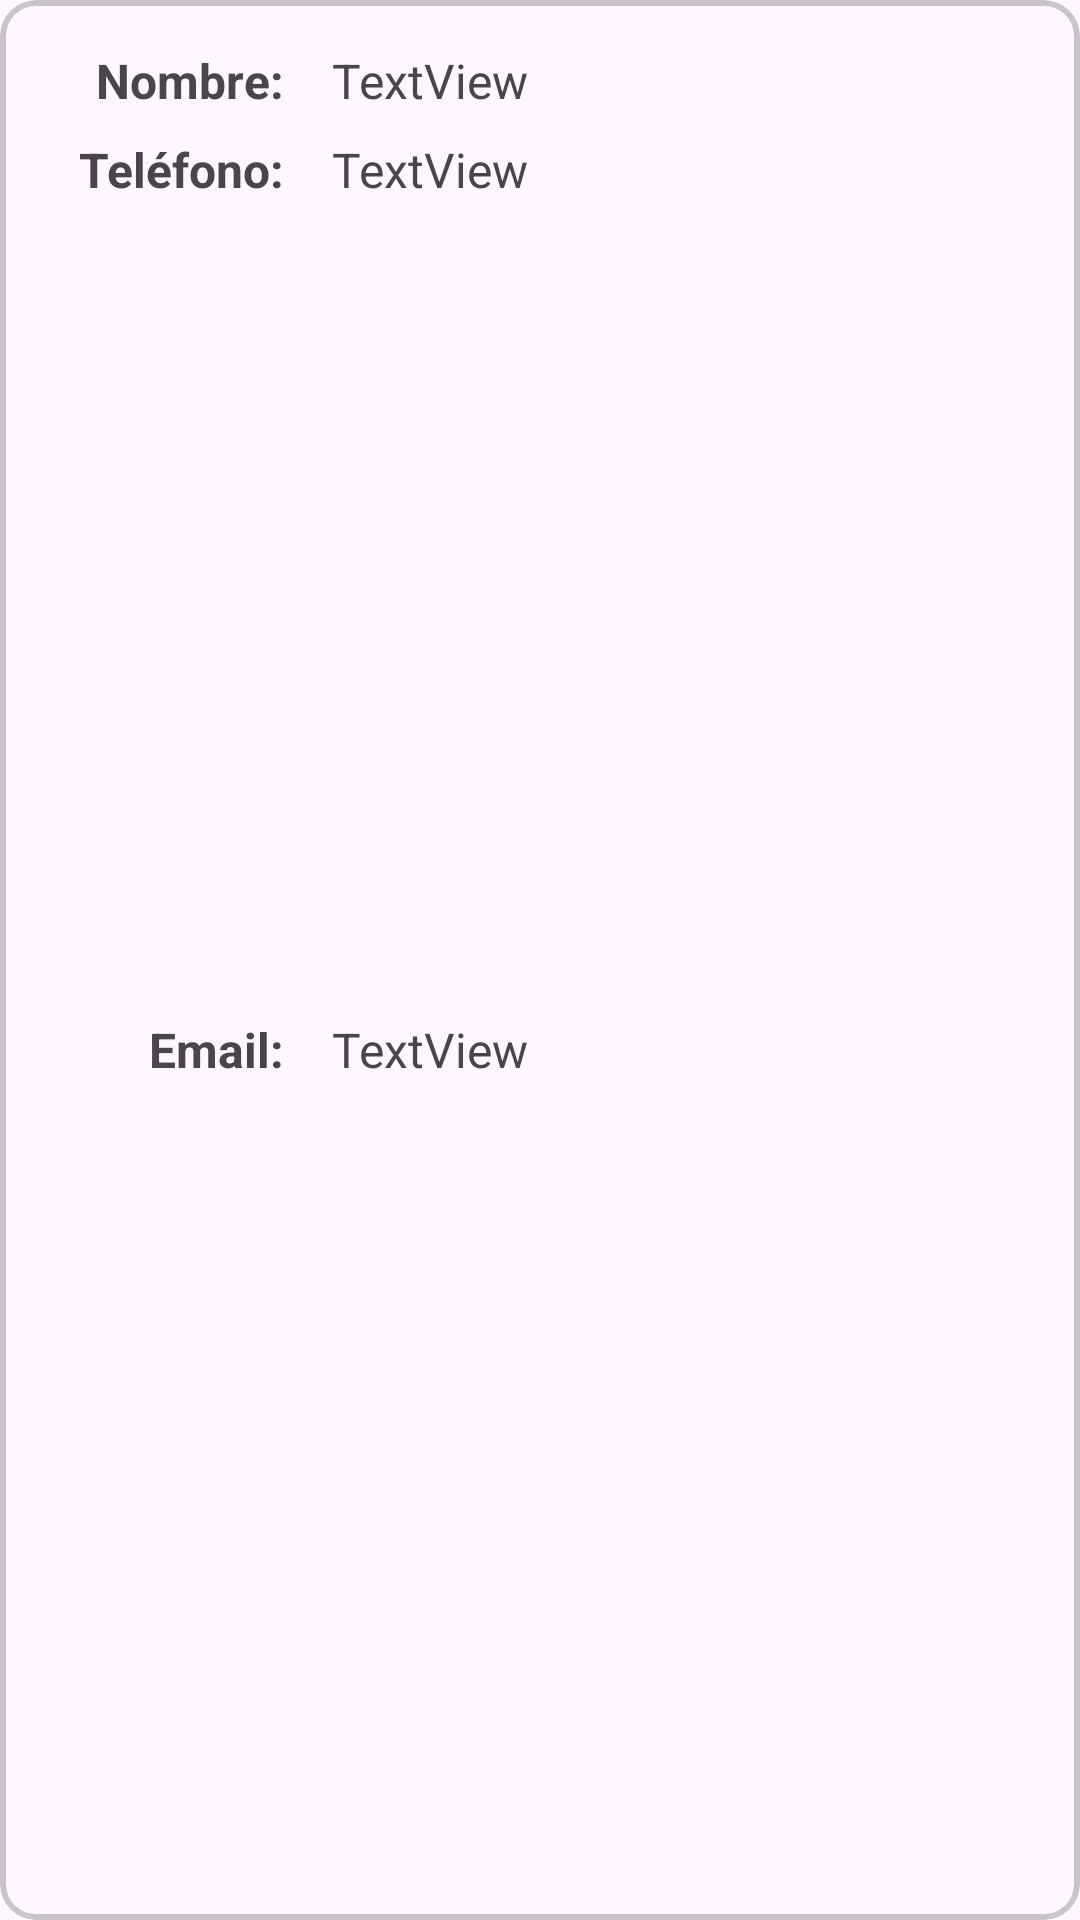

Reconstruct the res/layout file that produces this screen, plus the resources it refers to.
<!-- AndroidManifest.xml: application theme Theme.VeterinariaSQLite -->
<!-- res/layout/propietario_card.xml -->
<?xml version="1.0" encoding="utf-8"?>
<com.google.android.material.card.MaterialCardView xmlns:android="http://schemas.android.com/apk/res/android"
    xmlns:app="http://schemas.android.com/apk/res-auto"
    xmlns:tools="http://schemas.android.com/tools"
    android:id="@+id/card"
    android:layout_width="match_parent"
    android:layout_height="wrap_content"
    android:layout_margin="5dp"
    app:strokeWidth="2dp">

    <androidx.constraintlayout.widget.ConstraintLayout
        android:layout_width="match_parent"
        android:layout_height="match_parent">

        <TextView
            android:id="@+id/textView"
            android:layout_width="wrap_content"
            android:layout_height="wrap_content"
            android:layout_marginStart="32dp"
            android:layout_marginTop="16dp"
            android:text="@string/lblNombre"
            android:textSize="16sp"
            android:textStyle="bold"
            app:layout_constraintStart_toStartOf="parent"
            app:layout_constraintTop_toTopOf="parent" />

        <TextView
            android:id="@+id/textView3"
            android:layout_width="wrap_content"
            android:layout_height="wrap_content"
            android:layout_marginTop="8dp"
            android:text="@string/lblTelefono"
            android:textSize="16sp"
            android:textStyle="bold"
            app:layout_constraintEnd_toEndOf="@+id/textView"
            app:layout_constraintTop_toBottomOf="@+id/textView" />

        <TextView
            android:id="@+id/textView4"
            android:layout_width="wrap_content"
            android:layout_height="wrap_content"
            android:layout_marginTop="8dp"
            android:layout_marginBottom="16dp"
            android:text="@string/lblEmail"
            android:textSize="16sp"
            android:textStyle="bold"
            app:layout_constraintBottom_toBottomOf="parent"
            app:layout_constraintEnd_toEndOf="@+id/textView"
            app:layout_constraintTop_toBottomOf="@+id/textView3" />

        <TextView
            android:id="@+id/lblNombre"
            android:layout_width="wrap_content"
            android:layout_height="wrap_content"
            android:layout_marginStart="16dp"
            android:layout_marginEnd="16dp"
            android:text="TextView"
            android:textSize="16sp"
            app:layout_constraintBottom_toBottomOf="@+id/textView"
            app:layout_constraintStart_toEndOf="@+id/textView"
            app:layout_constraintTop_toTopOf="@+id/textView" />

        <TextView
            android:id="@+id/lblTelefono"
            android:layout_width="wrap_content"
            android:layout_height="wrap_content"
            android:layout_marginStart="16dp"
            android:layout_marginEnd="16dp"
            android:text="TextView"
            android:textSize="16sp"
            app:layout_constraintBottom_toBottomOf="@+id/textView3"
            app:layout_constraintStart_toEndOf="@+id/textView3"
            app:layout_constraintTop_toTopOf="@+id/textView3" />

        <TextView
            android:id="@+id/lblEmail"
            android:layout_width="wrap_content"
            android:layout_height="wrap_content"
            android:layout_marginStart="16dp"
            android:layout_marginEnd="16dp"
            android:text="TextView"
            android:textSize="16sp"
            app:layout_constraintBottom_toBottomOf="@+id/textView4"
            app:layout_constraintStart_toEndOf="@+id/textView4"
            app:layout_constraintTop_toTopOf="@+id/textView4" />


    </androidx.constraintlayout.widget.ConstraintLayout>

</com.google.android.material.card.MaterialCardView>
<!-- resources referenced by this layout -->
<resources>
  <string name="lblEmail">Email:</string>
  <string name="lblNombre">Nombre:</string>
  <string name="lblTelefono">Teléfono:</string>
  <style name="Theme.VeterinariaSQLite" parent="Base.Theme.VeterinariaSQLite" />
  <style name="Base.Theme.VeterinariaSQLite" parent="Theme.Material3.DayNight.NoActionBar">
          
          
      </style>
</resources>
